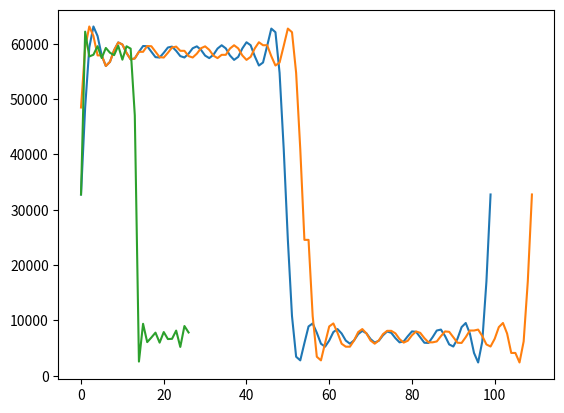

This chart was generated by the following Python code:
import matplotlib.pyplot as plt
import numpy as np


sample_rate = 44000

def generate_signal(frequency,volume=1):
    length = int(sample_rate // frequency)
    i = np.linspace(0,length,length)
    signal_decimal = np.sin(np.pi*2*i*frequency/sample_rate)\
        +np.sin(np.pi*2*i*3*frequency/sample_rate)/3\
        +np.sin(np.pi*2*i*5*frequency/sample_rate)/5\
        +np.sin(np.pi*2*i*7*frequency/sample_rate)/7\
        +np.sin(np.pi*2*i*9*frequency/sample_rate)/9\
        +np.sin(np.pi*2*i*11*frequency/sample_rate)/11\
        +np.sin(np.pi*2*i*13*frequency/sample_rate)/13\
        +np.sin(np.pi*2*i*15*frequency/sample_rate)/15
        
    signal = ((signal_decimal+1)* (2 ** 15 - 1)).astype(int)
    
    return i,signal

def generate_signal_betterly(freq):
    length = int(sample_rate *4 // freq)

    i = np.linspace(0,length,length)
    
    signal = np.concatenate((i,i*2,i*3,i*4,i*5,i*6,i*7,i*8,i*9,i*10))#(i * np.arange(10).reshape((10,1))).reshape(1,length*10)
    signal = signal*np.pi*2*freq/sample_rate;
    #i.reshape((10,100))
    print(signal)

    sine = np.sin(signal)
    #matrix = np.matrix([np.pi*2*i*1*freq/sample_rate],[np.pi*2*i*1*freq/sample_rate])
    #signal_decimal = np.sin(matrix)
    
    
    return signal,sine



def resample(signal,original,new):
    
    length = int(sample_rate // original)*4
    choice = np.round(np.linspace(1,len(signal)-1,num=int(original*length/new))).astype(int)
    print(choice)
    return signal[choice]

x,sine = generate_signal(440)
plt.plot(sine)       # Plot the sine of each x point


plt.plot(resample(sine,440,1600))       # Plot the sine of each x point

x,sine = generate_signal(1600)
plt.plot(sine)       # Plot the sine of each x point
plt.show()                   # Display the plot
